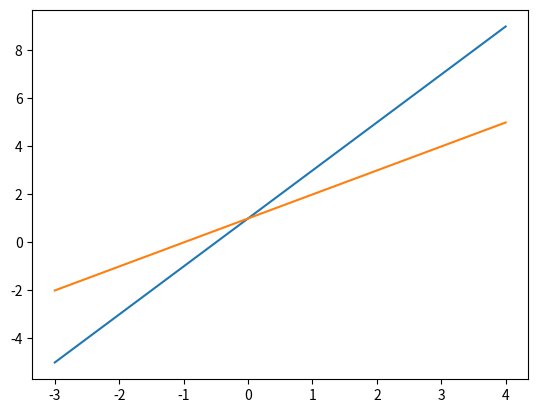

The matplotlib source for this figure:
from matplotlib import pyplot

def g(x):
  return x + 1

def f(x):
  return 2 * x + 1

f_output = []
g_output = []

x_list = list(range(-3, 5))

for x in x_list:
  f_output.append(f(x))
  g_output.append(g(x))

pyplot.plot(x_list, f_output, x_list, g_output)
pyplot.show()
